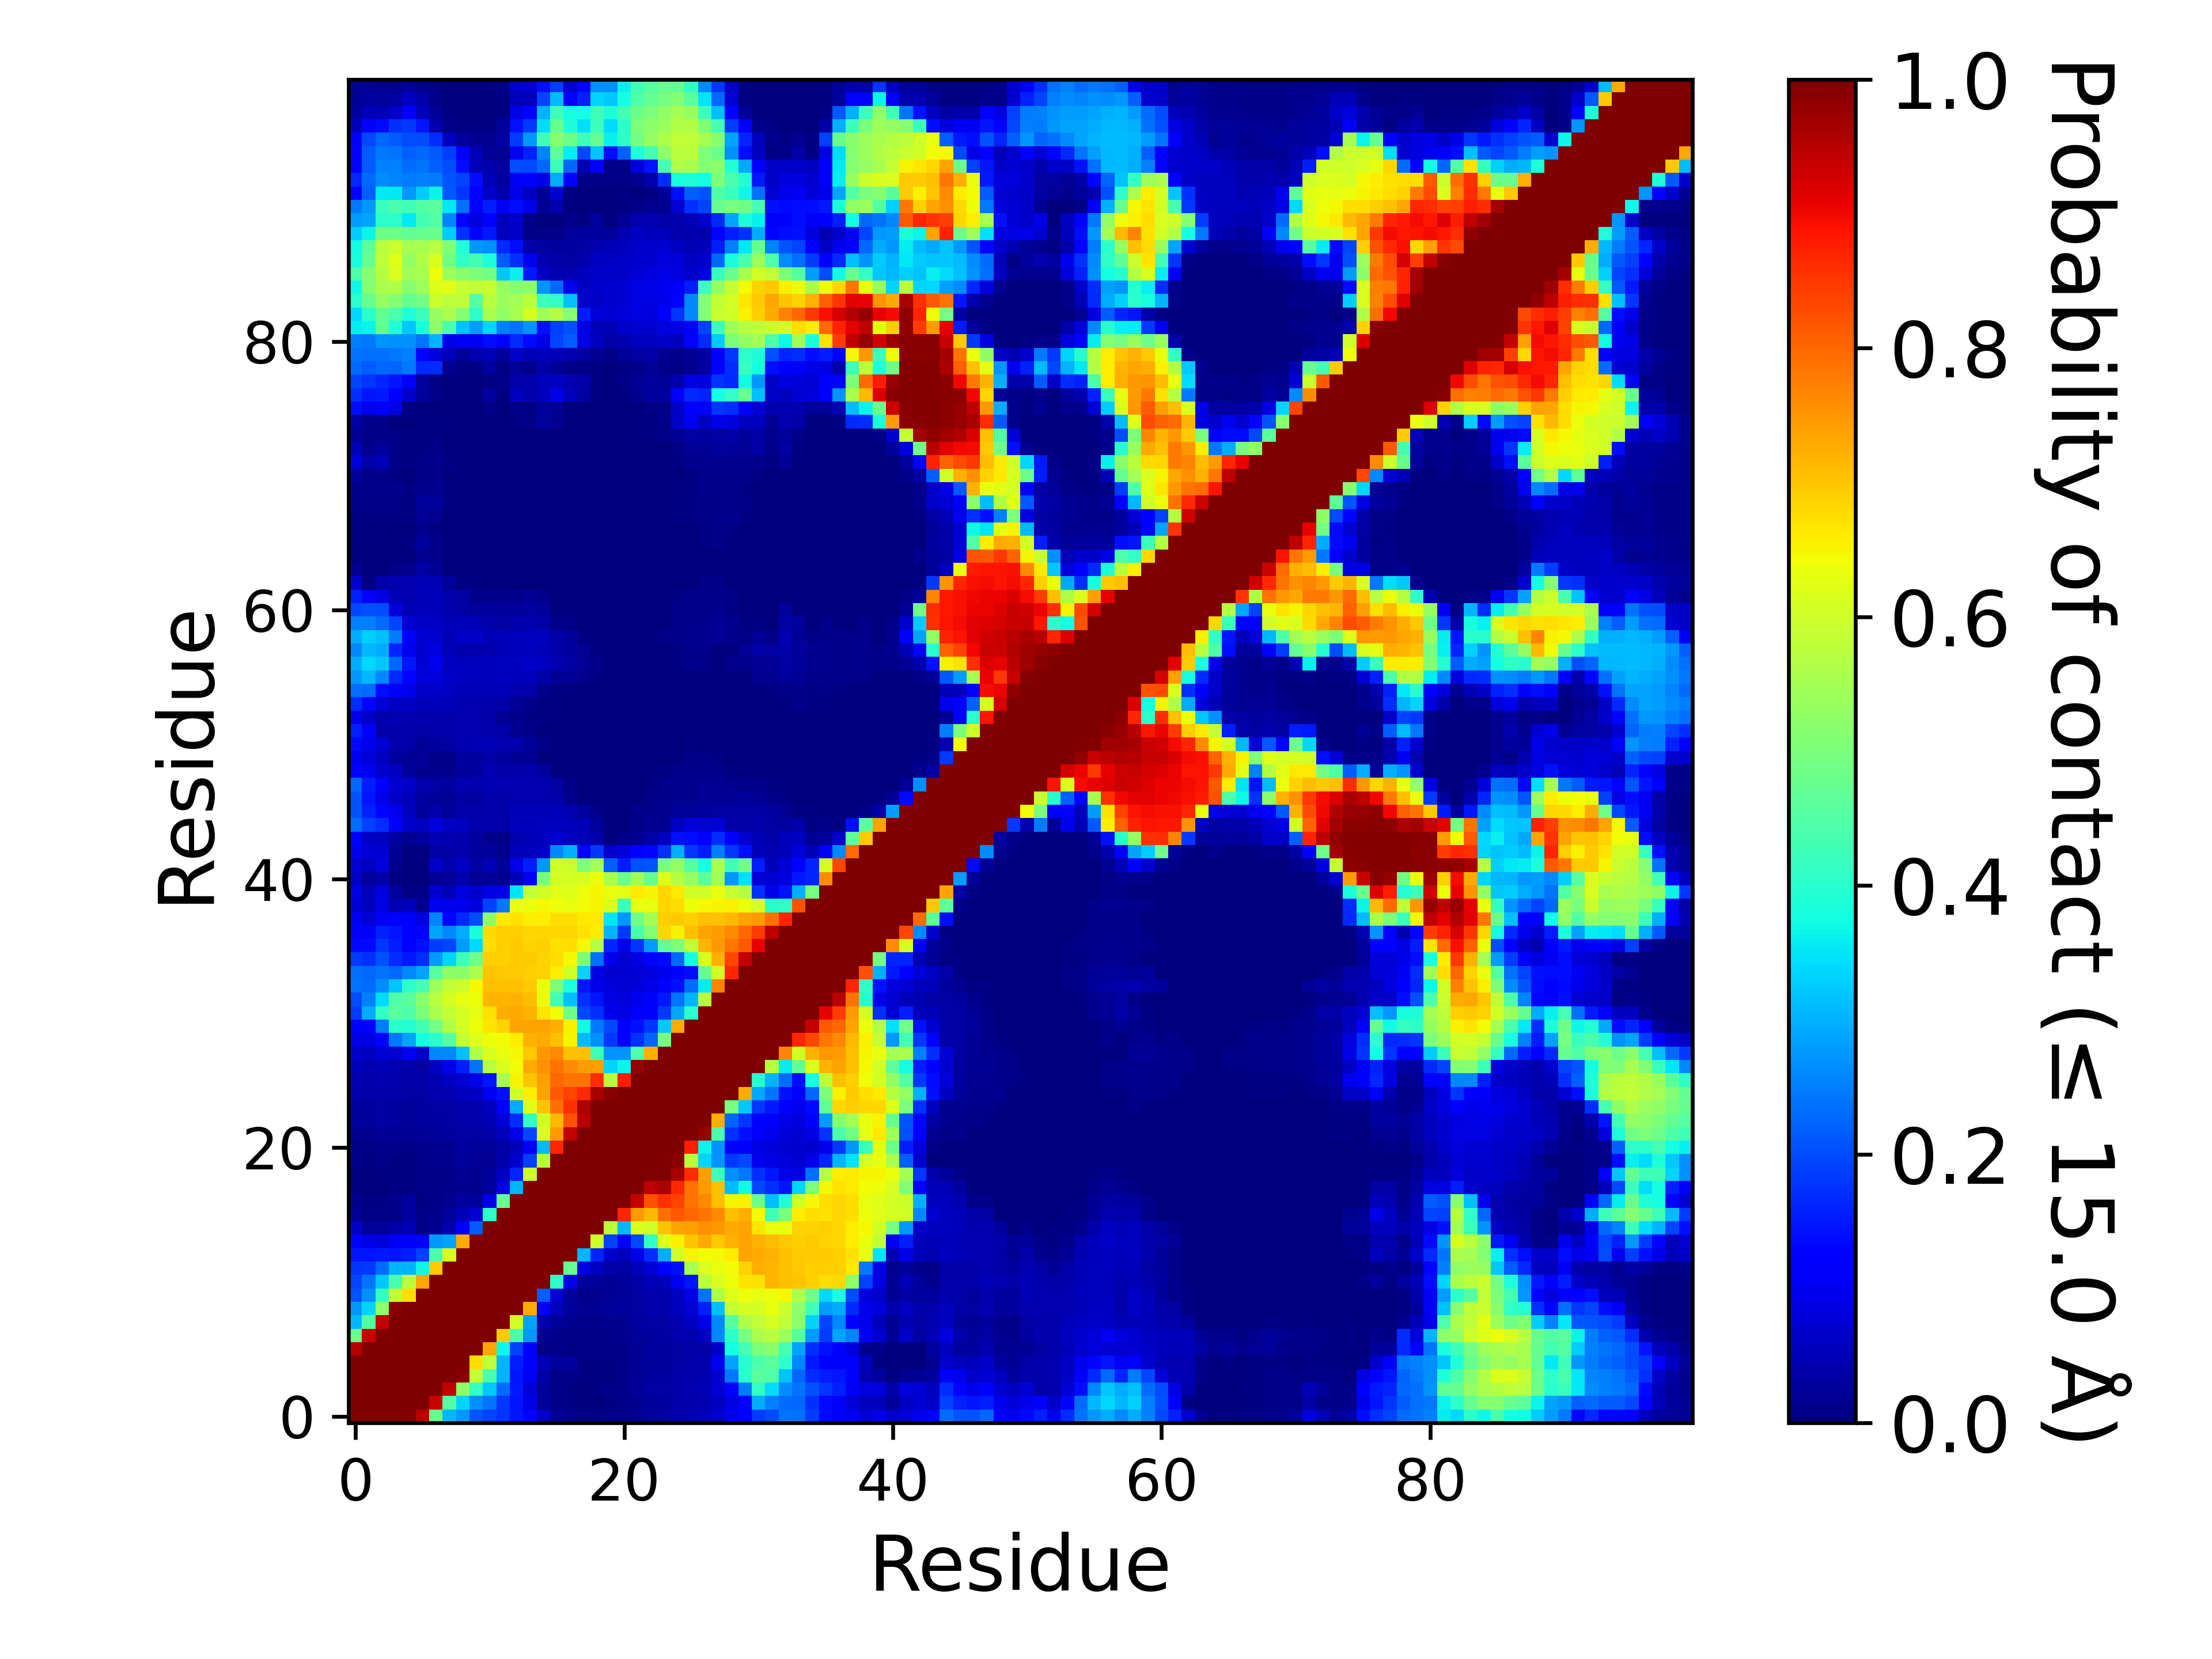

The table this chart was drawn from, first rows:
, 1, 2, 3, 4, 5, 6, 7, 8, 9, 10, 11, 12, 13, 14, 15, 16, 17, 18, 19, 20, 21, 22, 23
1, 1.0, 1.0, 1.0, 1.0, 1.0, 0.951, 0.48, 0.3055, 0.2753, 0.2078, 0.1941, 0.1773, 0.147, 0.1293, 0.06621, 0.02086, 0.01337, 0.00487, 0.007795, 0.00957, 0.01019, 0.01888, 0.02385
2, 1.0, 1.0, 1.0, 1.0, 1.0, 1.0, 0.9363, 0.4495, 0.3322, 0.2668, 0.2398, 0.1828, 0.1457, 0.09202, 0.02426, 0.00787, 0.00635, 0.002365, 0.00359, 0.007165, 0.00874, 0.01834, 0.02614
3, 1.0, 1.0, 1.0, 1.0, 1.0, 1.0, 1.0, 0.9377, 0.5272, 0.4112, 0.3231, 0.2335, 0.1512, 0.0814, 0.02407, 0.009665, 0.00742, 0.00317, 0.00614, 0.00801, 0.01362, 0.02243, 0.03153
4, 1.0, 1.0, 1.0, 1.0, 1.0, 1.0, 1.0, 1.0, 0.9909, 0.5883, 0.4378, 0.304, 0.147, 0.1025, 0.03563, 0.01023, 0.0118, 0.00426, 0.005685, 0.005125, 0.01212, 0.02181, 0.02935
5, 1.0, 1.0, 1.0, 1.0, 1.0, 1.0, 1.0, 1.0, 1.0, 0.6743, 0.5794, 0.301, 0.1544, 0.1106, 0.05012, 0.03067, 0.03002, 0.00676, 0.006385, 0.004085, 0.00977, 0.02003, 0.02665
6, 0.951, 1.0, 1.0, 1.0, 1.0, 1.0, 1.0, 1.0, 1.0, 1.0, 0.7314, 0.3693, 0.1894, 0.1085, 0.01149, 0.0089, 0.00695, 0.008375, 0.007815, 0.00858, 0.01267, 0.02187, 0.02758
7, 0.48, 0.9363, 1.0, 1.0, 1.0, 1.0, 1.0, 1.0, 1.0, 1.0, 1.0, 0.6918, 0.4396, 0.2747, 0.01855, 0.01257, 0.01015, 0.01139, 0.01034, 0.01265, 0.01566, 0.02462, 0.03104
8, 0.3055, 0.4495, 0.9377, 1.0, 1.0, 1.0, 1.0, 1.0, 1.0, 1.0, 1.0, 1.0, 0.6072, 0.2865, 0.04063, 0.02506, 0.01625, 0.01486, 0.01459, 0.01592, 0.01877, 0.02859, 0.03147
9, 0.2753, 0.3322, 0.5272, 0.9909, 1.0, 1.0, 1.0, 1.0, 1.0, 1.0, 1.0, 1.0, 1.0, 0.7278, 0.1069, 0.0522, 0.03011, 0.0187, 0.02162, 0.02506, 0.03, 0.03498, 0.03809
10, 0.2078, 0.2668, 0.4112, 0.5883, 0.6743, 1.0, 1.0, 1.0, 1.0, 1.0, 1.0, 1.0, 1.0, 1.0, 0.218, 0.07446, 0.02498, 0.01423, 0.01781, 0.02016, 0.02607, 0.03275, 0.03917
11, 0.1941, 0.2398, 0.3231, 0.4378, 0.5794, 0.7314, 1.0, 1.0, 1.0, 1.0, 1.0, 1.0, 1.0, 1.0, 1.0, 0.4089, 0.09316, 0.02434, 0.025, 0.02259, 0.02484, 0.03858, 0.04704
12, 0.1773, 0.1828, 0.2335, 0.304, 0.301, 0.3693, 0.6918, 1.0, 1.0, 1.0, 1.0, 1.0, 1.0, 1.0, 1.0, 1.0, 0.4736, 0.08929, 0.05642, 0.03678, 0.03479, 0.05456, 0.07422
13, 0.147, 0.1457, 0.1512, 0.147, 0.1544, 0.1894, 0.4396, 0.6072, 1.0, 1.0, 1.0, 1.0, 1.0, 1.0, 1.0, 1.0, 1.0, 0.3013, 0.1631, 0.06756, 0.05346, 0.09269, 0.1689
14, 0.1293, 0.09202, 0.0814, 0.1025, 0.1106, 0.1085, 0.2747, 0.2865, 0.7278, 1.0, 1.0, 1.0, 1.0, 1.0, 1.0, 1.0, 1.0, 1.0, 0.6006, 0.1908, 0.1121, 0.1967, 0.4126
15, 0.06621, 0.02426, 0.02407, 0.03563, 0.05012, 0.01149, 0.01855, 0.04063, 0.1069, 0.218, 1.0, 1.0, 1.0, 1.0, 1.0, 1.0, 1.0, 1.0, 1.0, 0.5745, 0.3059, 0.6172, 0.6035
16, 0.02086, 0.00787, 0.009665, 0.01023, 0.03067, 0.0089, 0.01257, 0.02506, 0.0522, 0.07446, 0.4089, 1.0, 1.0, 1.0, 1.0, 1.0, 1.0, 1.0, 1.0, 1.0, 0.8682, 0.7423, 0.7136
17, 0.01337, 0.00635, 0.00742, 0.0118, 0.03002, 0.00695, 0.01015, 0.01625, 0.03011, 0.02498, 0.09316, 0.4736, 1.0, 1.0, 1.0, 1.0, 1.0, 1.0, 1.0, 1.0, 1.0, 0.9396, 0.8209
18, 0.00487, 0.002365, 0.00317, 0.00426, 0.00676, 0.008375, 0.01139, 0.01486, 0.0187, 0.01423, 0.02434, 0.08929, 0.3013, 1.0, 1.0, 1.0, 1.0, 1.0, 1.0, 1.0, 1.0, 1.0, 0.9473
19, 0.007795, 0.00359, 0.00614, 0.005685, 0.006385, 0.007815, 0.01034, 0.01459, 0.02162, 0.01781, 0.025, 0.05642, 0.1631, 0.6006, 1.0, 1.0, 1.0, 1.0, 1.0, 1.0, 1.0, 1.0, 1.0
20, 0.00957, 0.007165, 0.00801, 0.005125, 0.004085, 0.00858, 0.01265, 0.01592, 0.02506, 0.02016, 0.02259, 0.03678, 0.06756, 0.1908, 0.5745, 1.0, 1.0, 1.0, 1.0, 1.0, 1.0, 1.0, 1.0
21, 0.01019, 0.00874, 0.01362, 0.01212, 0.00977, 0.01267, 0.01566, 0.01877, 0.03, 0.02607, 0.02484, 0.03479, 0.05346, 0.1121, 0.3059, 0.8682, 1.0, 1.0, 1.0, 1.0, 1.0, 1.0, 1.0
22, 0.01888, 0.01834, 0.02243, 0.02181, 0.02003, 0.02187, 0.02462, 0.02859, 0.03498, 0.03275, 0.03858, 0.05456, 0.09269, 0.1967, 0.6172, 0.7423, 0.9396, 1.0, 1.0, 1.0, 1.0, 1.0, 1.0
23, 0.02385, 0.02614, 0.03153, 0.02935, 0.02665, 0.02758, 0.03104, 0.03147, 0.03809, 0.03917, 0.04704, 0.07422, 0.1689, 0.4126, 0.6035, 0.7136, 0.8209, 0.9473, 1.0, 1.0, 1.0, 1.0, 1.0
24, 0.0286, 0.02894, 0.03487, 0.03018, 0.02581, 0.02801, 0.03159, 0.03389, 0.04211, 0.04202, 0.05855, 0.1103, 0.2943, 0.6229, 0.6994, 0.7907, 0.856, 0.9587, 0.9999, 1.0, 1.0, 1.0, 1.0
25, 0.03914, 0.03522, 0.03852, 0.03718, 0.03254, 0.03381, 0.03929, 0.04552, 0.05526, 0.06085, 0.09805, 0.143, 0.6021, 0.6552, 0.735, 0.8136, 0.8364, 0.8666, 0.9632, 0.9888, 1.0, 1.0, 1.0
26, 0.04522, 0.04112, 0.04577, 0.04214, 0.03637, 0.03683, 0.0445, 0.05964, 0.0749, 0.09331, 0.1471, 0.5533, 0.6507, 0.7008, 0.7386, 0.8002, 0.7872, 0.7871, 0.8602, 0.5781, 0.8761, 1.0, 1.0
27, 0.05106, 0.04479, 0.05072, 0.04309, 0.03912, 0.03354, 0.06031, 0.0903, 0.1548, 0.2384, 0.576, 0.6139, 0.643, 0.7276, 0.7558, 0.788, 0.7627, 0.7441, 0.74, 0.3329, 0.3648, 0.9778, 1.0
28, 0.06956, 0.06038, 0.07649, 0.07054, 0.09953, 0.06744, 0.26, 0.2608, 0.3152, 0.5663, 0.6101, 0.6312, 0.6456, 0.699, 0.7495, 0.7629, 0.7044, 0.7053, 0.4276, 0.2733, 0.2721, 0.442, 0.7262
29, 0.09003, 0.08707, 0.1166, 0.2453, 0.2881, 0.375, 0.4045, 0.4532, 0.5892, 0.6187, 0.6381, 0.6431, 0.6566, 0.7225, 0.7284, 0.7063, 0.6495, 0.3107, 0.269, 0.1817, 0.126, 0.174, 0.2256
30, 0.1143, 0.1251, 0.2472, 0.4004, 0.3983, 0.4317, 0.4932, 0.5597, 0.6068, 0.6385, 0.6651, 0.6851, 0.7374, 0.7367, 0.7347, 0.7246, 0.6539, 0.3724, 0.2455, 0.1985, 0.1164, 0.1429, 0.1771
31, 0.1851, 0.2957, 0.4116, 0.4572, 0.4434, 0.5028, 0.5581, 0.5843, 0.6089, 0.6289, 0.6718, 0.7265, 0.729, 0.7216, 0.667, 0.643, 0.4833, 0.1976, 0.1754, 0.09723, 0.08663, 0.1073, 0.1272
32, 0.2009, 0.2501, 0.3402, 0.4485, 0.4604, 0.5166, 0.5735, 0.6066, 0.6303, 0.6399, 0.7182, 0.7152, 0.7202, 0.71, 0.6303, 0.4331, 0.3143, 0.1741, 0.1448, 0.08859, 0.07969, 0.09476, 0.1106
33, 0.2404, 0.2314, 0.2632, 0.3201, 0.4061, 0.4345, 0.5425, 0.5841, 0.5946, 0.6477, 0.7055, 0.7057, 0.707, 0.6985, 0.6343, 0.4978, 0.387, 0.147, 0.09204, 0.07878, 0.07364, 0.08074, 0.09157
34, 0.2355, 0.2296, 0.2421, 0.2289, 0.2617, 0.2875, 0.4549, 0.5229, 0.5221, 0.5614, 0.7, 0.6974, 0.6967, 0.6889, 0.6842, 0.6576, 0.6037, 0.3325, 0.08621, 0.07359, 0.07301, 0.07755, 0.08416
35, 0.1849, 0.1743, 0.2067, 0.1707, 0.15, 0.1717, 0.2778, 0.3336, 0.428, 0.4848, 0.6897, 0.6913, 0.694, 0.6939, 0.6847, 0.6739, 0.6449, 0.5026, 0.2357, 0.0957, 0.07368, 0.08621, 0.1238
36, 0.135, 0.135, 0.1789, 0.1554, 0.1253, 0.1445, 0.1871, 0.1918, 0.2797, 0.3392, 0.673, 0.6888, 0.6937, 0.6868, 0.689, 0.6718, 0.6728, 0.647, 0.5682, 0.161, 0.09549, 0.1772, 0.28
37, 0.1251, 0.1084, 0.1585, 0.1479, 0.122, 0.1152, 0.2873, 0.2612, 0.2934, 0.3853, 0.6796, 0.6906, 0.6911, 0.6818, 0.6836, 0.6819, 0.6806, 0.6707, 0.6574, 0.301, 0.1819, 0.4411, 0.5087
38, 0.09862, 0.07728, 0.1042, 0.1254, 0.1154, 0.08463, 0.2558, 0.1298, 0.1675, 0.1993, 0.5271, 0.6613, 0.6682, 0.6601, 0.6589, 0.6732, 0.6726, 0.6629, 0.6618, 0.3505, 0.2742, 0.4852, 0.5487
39, 0.07654, 0.05472, 0.08616, 0.04408, 0.05404, 0.01729, 0.09887, 0.09436, 0.097, 0.08245, 0.1894, 0.2428, 0.6313, 0.6352, 0.6449, 0.6368, 0.6327, 0.6411, 0.6485, 0.6145, 0.4233, 0.632, 0.6319
40, 0.08768, 0.05454, 0.08222, 0.02751, 0.0056, 0.009955, 0.0709, 0.05325, 0.08304, 0.06951, 0.0866, 0.09228, 0.351, 0.5847, 0.605, 0.6233, 0.6209, 0.6392, 0.6499, 0.6326, 0.6259, 0.6637, 0.6511
41, 0.06423, 0.02579, 0.03555, 0.006785, 0.001005, 0.00041, 0.022, 0.02281, 0.0401, 0.0233, 0.02029, 0.01569, 0.04916, 0.1045, 0.4925, 0.6092, 0.6092, 0.6122, 0.6333, 0.5574, 0.4826, 0.5451, 0.4765
42, 0.07737, 0.05917, 0.08191, 0.01777, 0.003555, 0.002405, 0.06403, 0.04682, 0.06175, 0.03498, 0.04735, 0.0259, 0.09343, 0.1557, 0.2742, 0.6043, 0.5973, 0.5078, 0.5501, 0.2193, 0.155, 0.2053, 0.2105
43, 0.09483, 0.07796, 0.07733, 0.02182, 0.00245, 0.00349, 0.03432, 0.03405, 0.04062, 0.02844, 0.02347, 0.01302, 0.05096, 0.05117, 0.06544, 0.2594, 0.2987, 0.1214, 0.1812, 0.06861, 0.08149, 0.112, 0.1318
44, 0.1253, 0.06407, 0.05751, 0.03007, 0.01743, 0.03086, 0.04943, 0.04407, 0.04056, 0.02885, 0.01562, 0.01094, 0.04539, 0.04882, 0.05532, 0.07386, 0.05837, 0.04962, 0.04077, 0.00389, 0.01105, 0.01702, 0.03452
45, 0.2337, 0.1911, 0.17, 0.1066, 0.06686, 0.05837, 0.08297, 0.06108, 0.0574, 0.04124, 0.04253, 0.03815, 0.05668, 0.05199, 0.05523, 0.05765, 0.05162, 0.047, 0.02451, 0.00191, 0.00163, 0.008985, 0.01771
46, 0.2104, 0.1572, 0.1303, 0.09707, 0.05525, 0.02981, 0.03943, 0.02554, 0.03889, 0.03657, 0.04144, 0.03852, 0.04928, 0.04886, 0.04953, 0.05238, 0.04587, 0.02759, 0.009125, 0.00247, 0.00202, 0.0124, 0.01502
47, 0.2076, 0.1478, 0.09477, 0.06533, 0.05154, 0.03076, 0.02725, 0.02052, 0.03389, 0.02883, 0.04251, 0.03761, 0.04377, 0.04554, 0.04255, 0.03708, 0.01205, 0.001135, 0.00064, 0.000905, 0.00019, 0.003455, 0.01114
48, 0.2269, 0.1549, 0.1097, 0.07752, 0.0651, 0.04117, 0.03396, 0.02934, 0.04312, 0.03987, 0.04715, 0.04299, 0.04574, 0.04576, 0.04342, 0.03231, 0.00874, 0.00072, 0.00093, 0.001475, 0.00054, 0.00168, 0.005395
49, 0.1177, 0.1003, 0.07074, 0.055, 0.03005, 0.01582, 0.01729, 0.01517, 0.0249, 0.02996, 0.04304, 0.03744, 0.03709, 0.04074, 0.02949, 0.001785, 4.9999750001249995e-06, 3.4999825000875e-05, 0.0002, 0.001125, 0.000845, 0.00065, 0.00077
50, 0.1004, 0.07991, 0.05947, 0.03002, 0.02154, 0.0198, 0.01498, 0.01452, 0.02814, 0.03015, 0.0363, 0.03018, 0.02291, 0.0219, 0.003315, 0.000195, 0.0, 2.4999875000624998e-05, 9.999950000249999e-06, 0.000195, 0.000205, 0.000145, 4.9999750001249995e-06
51, 0.1361, 0.09498, 0.07774, 0.04068, 0.03832, 0.02194, 0.02778, 0.03469, 0.04677, 0.04824, 0.04717, 0.04469, 0.04132, 0.02597, 0.0087, 0.00361, 0.00062, 0.000405, 9.999950000249999e-05, 0.00022, 0.00059, 0.00062, 0.00019
52, 0.1568, 0.1079, 0.03615, 0.03746, 0.04168, 0.03341, 0.0403, 0.04022, 0.04585, 0.04547, 0.04278, 0.03601, 0.01908, 0.009895, 0.0025, 0.00205, 0.00021, 1.4999925000374999e-05, 0.0, 6.999965000175e-05, 0.00033, 0.00027, 7.999960000199999e-05
53, 0.09518, 0.06606, 0.04262, 0.04387, 0.04491, 0.04216, 0.0417, 0.04219, 0.04351, 0.04283, 0.03645, 0.02159, 0.01433, 0.005715, 0.003955, 0.001855, 0.00015, 0.0, 0.0, 4.9999750001249995e-06, 7.999960000199999e-05, 2.9999850000749997e-05, 0.0
54, 0.1712, 0.1303, 0.07489, 0.06197, 0.06156, 0.05455, 0.05675, 0.05171, 0.04658, 0.04439, 0.04, 0.03722, 0.02301, 0.01347, 0.00617, 0.00435, 0.001515, 0.000185, 4.9999750001249995e-06, 7.499962500187499e-05, 0.00025, 0.0002, 3.9999800000999996e-05
55, 0.2377, 0.233, 0.1399, 0.1085, 0.09757, 0.06871, 0.06777, 0.0622, 0.05066, 0.05235, 0.05056, 0.05043, 0.04582, 0.03951, 0.01396, 0.00701, 0.007525, 0.00381, 0.00052, 0.000355, 0.000475, 0.00059, 0.00037
56, 0.2754, 0.3077, 0.2614, 0.1676, 0.1305, 0.08011, 0.08099, 0.0647, 0.06134, 0.05565, 0.05237, 0.05513, 0.05348, 0.05253, 0.03894, 0.02331, 0.02182, 0.01465, 0.005505, 0.001195, 0.00043, 0.0004, 0.00032
57, 0.2943, 0.3392, 0.322, 0.2295, 0.1482, 0.07572, 0.09777, 0.06116, 0.05884, 0.05472, 0.05332, 0.05629, 0.05823, 0.06251, 0.05961, 0.04326, 0.03469, 0.0222, 0.01189, 0.00336, 0.000415, 0.000305, 0.00018
58, 0.258, 0.3066, 0.2953, 0.1605, 0.1013, 0.0713, 0.0839, 0.04936, 0.04093, 0.03936, 0.03921, 0.04831, 0.0533, 0.05713, 0.04898, 0.03733, 0.02761, 0.01796, 0.005655, 0.000605, 0.000145, 0.00026, 0.00018
59, 0.296, 0.3307, 0.3129, 0.2463, 0.1169, 0.07516, 0.07334, 0.05012, 0.0625, 0.06475, 0.04985, 0.05214, 0.05636, 0.05685, 0.05592, 0.03609, 0.02598, 0.0073, 0.00083, 4.4999775001124996e-05, 4.9999750001249995e-06, 0.000755, 0.001095
60, 0.2508, 0.2507, 0.2334, 0.1947, 0.07188, 0.06412, 0.0587, 0.04895, 0.05269, 0.04907, 0.04105, 0.0347, 0.04055, 0.0421, 0.03893, 0.01344, 0.00909, 0.001365, 0.000845, 0.0002, 0.0, 4.9999750001249995e-06, 4.9999750001249995e-06
... 40 more rows
